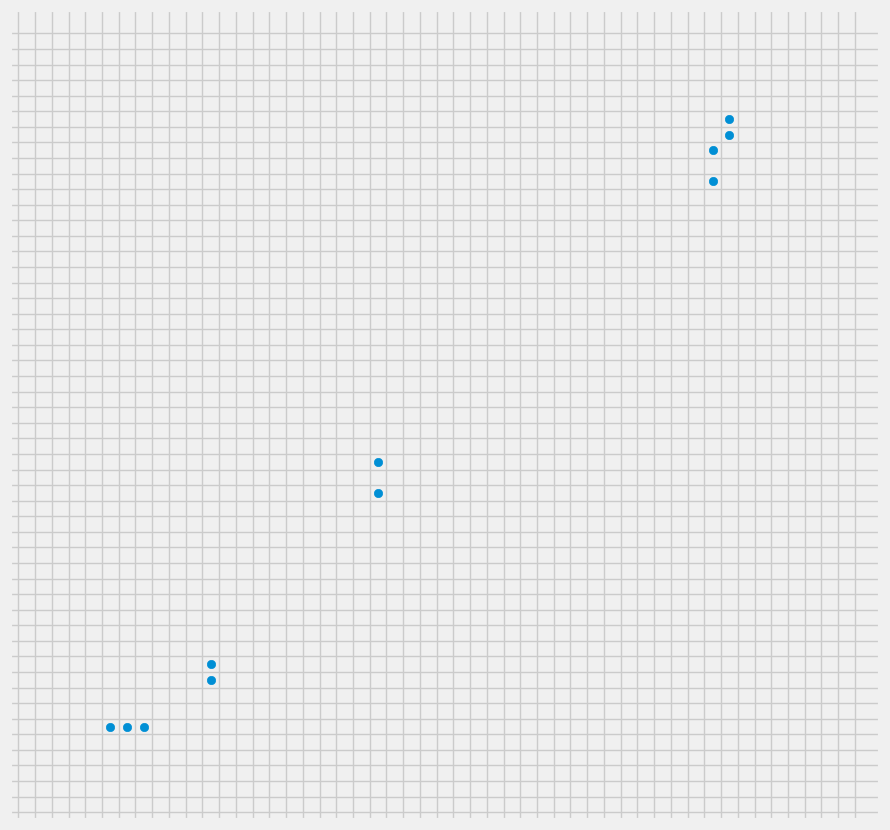

Recreate this plot in Python.
import time

import matplotlib.pyplot as plt
import numpy as np
import matplotlib.animation as anim

# from IPython import get_ipython
# get_ipython().magic('%matplotlib')

plt.style.use('fivethirtyeight')

threshold = 1
x_dim = 50
y_dim = 50


def next_generation(world):
    "returns next generation of world"
    counts = dict()
    for cell in world.keys():
        adj_colors = [key
                      for key in neighbors(world, cell)
                      if not world[key][0] < 1]
        counts[cell] = (1
                        if (sum([world[key][0]
                                 for key in neighbors(world, cell)])
                            in (2, 3))
                        else 0,
                        np.mean([world[key][1] for key in adj_colors]),
                        np.mean([world[key][2] for key in adj_colors]),
                        np.mean([world[key][3] for key in adj_colors]))
    return counts


def neighbors(world, cell):
    "return list of positions of all possible neighbors"
    xs = [cell[0]+i for i in [-1, 0, 1]]
    ys = [cell[1]+i for i in [-1, 0, 1]]
    possible_neighbors = ((x, y) for x in xs for y in ys
                          if 0 <= x < 50 and 0 <= y < 50)
    return possible_neighbors


def display(world):
    "display world as plot with points at locations of living cells"
    fig, ax = plt.subplots(figsize=(10, 10))
    living = [k for k, v in world.items() if not (v[0] < threshold)]
    colors = [v[1:] for k, v in world.items() if not (v[0] < threshold)]
    ax.scatter([x for x in map(lambda a: a[0], living)],
               [y for y in map(lambda a: a[1], living)], c=colors)
    ax.set_xticks(np.arange(-0.5, x_dim+0.5))
    ax.set_yticks(np.arange(-0.5, y_dim+0.5))
    ax.set_xticklabels([])
    ax.set_yticklabels([])
    ax.grid(True)
    plt.show()


def updater(i):
    living = [k for k, v in generations[i].items() if not (v[0] < threshold)]
    colors = [v[1:]+(1,)
              for k, v in generations[i].items()
              if (v[0] >= threshold)]
    scat.set_offsets(living)
    scat.set_color(colors)


fig, ax = plt.subplots(figsize=(10, 10))
ax.set_xlim(-1, 51)
ax.set_ylim(-1, 51)
ax.set_xticks(np.arange(-0.5, x_dim+0.5))
ax.set_yticks(np.arange(-0.5, y_dim+0.5))
ax.set_xticklabels([])
ax.set_yticklabels([])
ax.grid(True)

world = {key: (0, 0., 0., 0.)
         for key in ((x, y) for x in range(x_dim) for y in range(y_dim))}
world[(5, 5)] = (1, 0.1, 0., 0.8)
world[(6, 5)] = (1, 0.2, 0., 0.8)
world[(7, 5)] = (1, 0.1, 0., 0.8)
world[(11, 8)] = (1, 0.3, 0.8, 0.)
world[(11, 9)] = (1, 0.1, 0.8, 0.)
world[(21, 20)] = (1, 0.8, 0., 0.)
world[(21, 22)] = (1, 0.8, 0., 0.1)
world[(41, 40)] = (1, 0., 0.8, 0.)
world[(41, 42)] = (1, 0.8, 0.2, 0.)
world[(42, 43)] = (1, 0.8, 0., 0.8)
world[(42, 44)] = (1, 0., 0.8, 0.)

num_frames = 50
living = [k for k, v in world.items() if (v[0] >= threshold)]

scat = ax.scatter([x for x in map(lambda a: a[0], living)],
                  [y for y in map(lambda a: a[1], living)])

generations = [world]
for i in range(num_frames):
    generations.append(next_generation(generations[i]))

ani = anim.FuncAnimation(fig, updater, interval=200, frames=range(num_frames))
plt.show()
